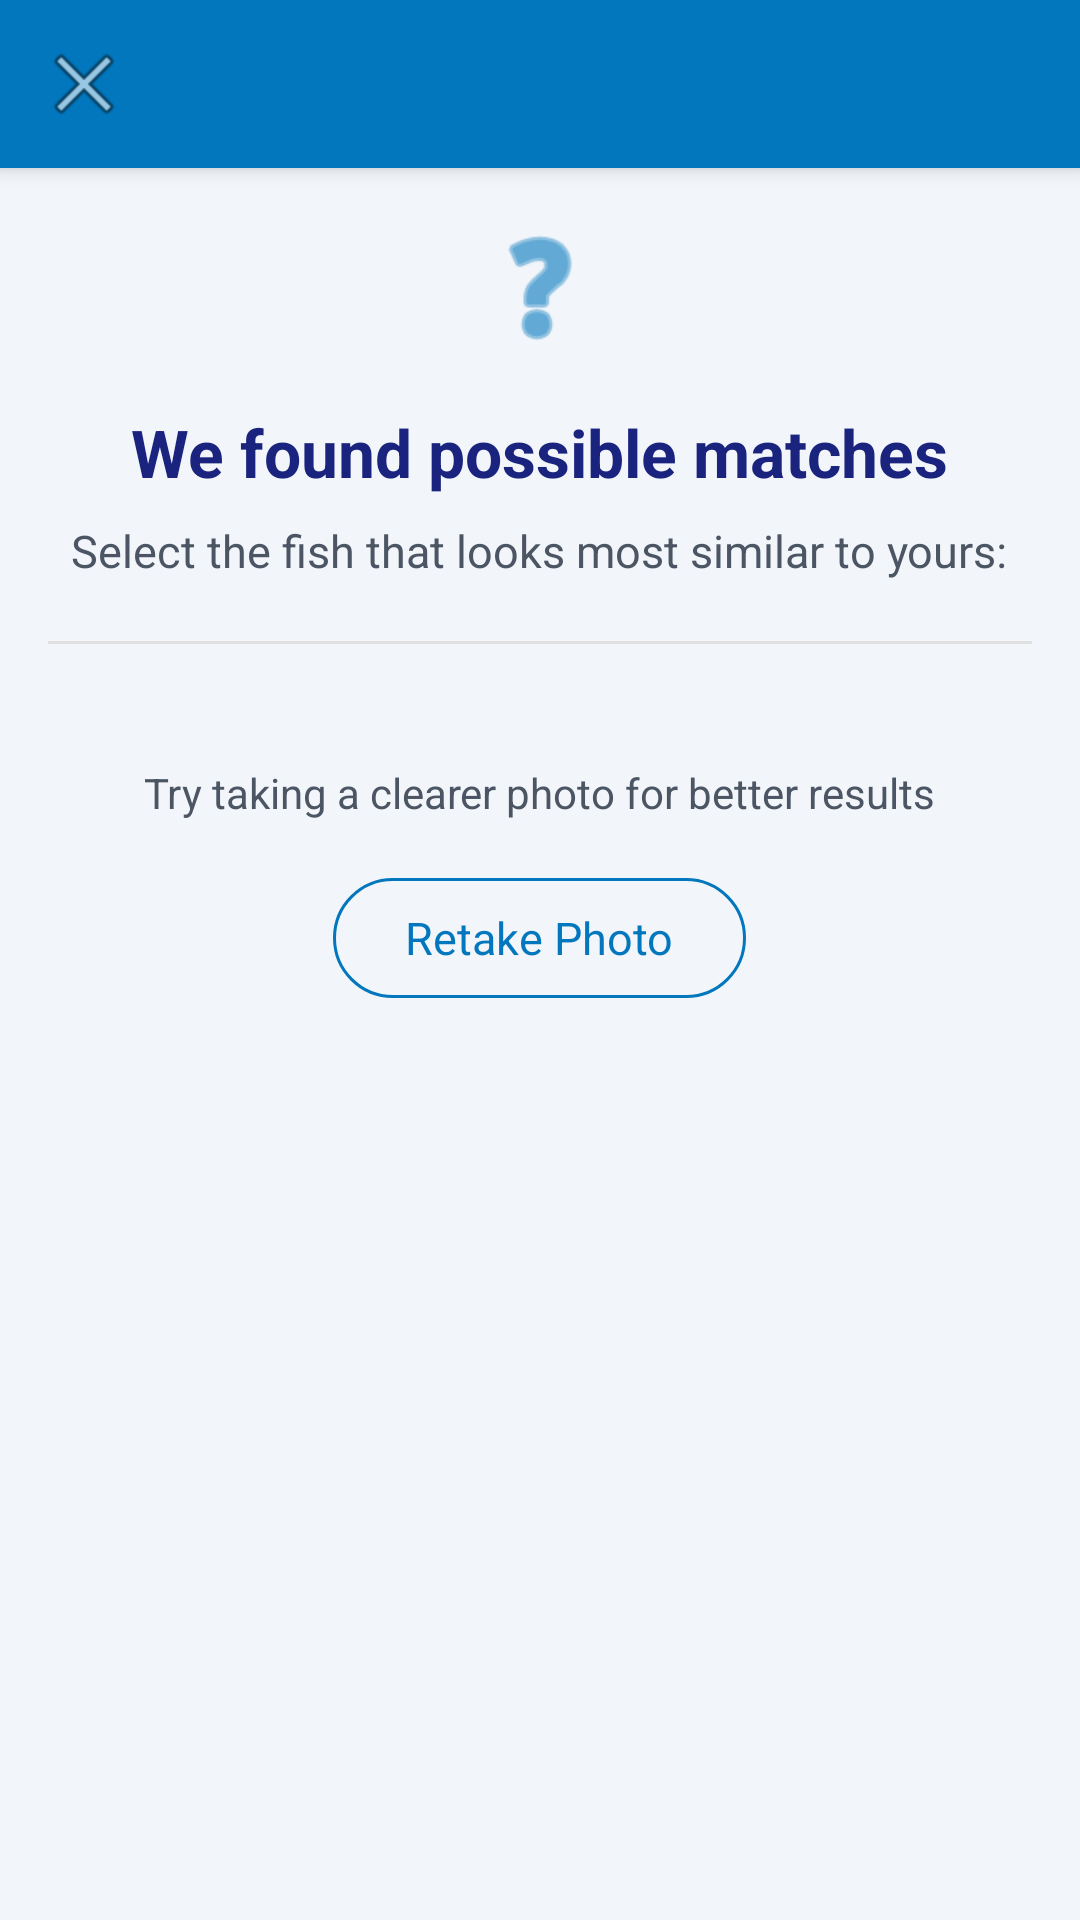

Here is an Android app screen rendered from its layout file. Give the layout XML and the strings, colors and styles it references.
<!-- AndroidManifest.xml: activity theme Theme.AquaTura -->
<!-- res/layout/activity_multiple_matches.xml -->
<?xml version="1.0" encoding="utf-8"?>
<androidx.coordinatorlayout.widget.CoordinatorLayout
    xmlns:android="http://schemas.android.com/apk/res/android"
    xmlns:app="http://schemas.android.com/apk/res-auto"
    android:layout_width="match_parent"
    android:layout_height="match_parent"
    android:background="@color/app_background">

    <com.google.android.material.appbar.AppBarLayout
        android:layout_width="match_parent"
        android:layout_height="wrap_content">

        <androidx.appcompat.widget.Toolbar
            android:id="@+id/toolbar"
            android:layout_width="match_parent"
            android:layout_height="?attr/actionBarSize"
            android:background="@color/ocean_blue"
            app:navigationIcon="@android:drawable/ic_menu_close_clear_cancel"
            app:titleTextColor="@color/white" />

    </com.google.android.material.appbar.AppBarLayout>

    <androidx.core.widget.NestedScrollView
        android:layout_width="match_parent"
        android:layout_height="match_parent"
        android:fillViewport="true"
        app:layout_behavior="@string/appbar_scrolling_view_behavior">

        <LinearLayout
            android:layout_width="match_parent"
            android:layout_height="wrap_content"
            android:orientation="vertical"
            android:padding="16dp">

            <ImageView
                android:layout_width="48dp"
                android:layout_height="48dp"
                android:layout_gravity="center_horizontal"
                android:src="@android:drawable/ic_menu_help"
                android:tint="@color/ocean_blue"
                android:contentDescription="Help icon" />

            <TextView
                android:id="@+id/headerTitle"
                android:layout_width="wrap_content"
                android:layout_height="wrap_content"
                android:layout_gravity="center_horizontal"
                android:layout_marginTop="16dp"
                android:text="@string/multiple_matches_title"
                android:textSize="22sp"
                android:textStyle="bold"
                android:textColor="@color/text_header" />

            <TextView
                android:id="@+id/headerSubtitle"
                android:layout_width="wrap_content"
                android:layout_height="wrap_content"
                android:layout_gravity="center_horizontal"
                android:layout_marginTop="8dp"
                android:text="@string/multiple_matches_subtitle"
                android:textSize="15sp"
                android:textColor="@color/text_secondary"
                android:gravity="center" />

            <View
                android:layout_width="match_parent"
                android:layout_height="1dp"
                android:layout_marginVertical="20dp"
                android:background="#E0E0E0" />

            <LinearLayout
                android:id="@+id/matchesContainer"
                android:layout_width="match_parent"
                android:layout_height="wrap_content"
                android:orientation="vertical" />

            <TextView
                android:layout_width="wrap_content"
                android:layout_height="wrap_content"
                android:layout_gravity="center_horizontal"
                android:layout_marginTop="20dp"
                android:gravity="center"
                android:text="@string/multiple_matches_tip"
                android:textColor="@color/text_secondary"
                android:textSize="14sp" />

            <com.google.android.material.button.MaterialButton
                android:id="@+id/retakeButton"
                android:layout_width="wrap_content"
                android:layout_height="wrap_content"
                android:layout_gravity="center_horizontal"
                android:layout_marginTop="15dp"
                android:text="@string/retake_photo"
                android:textSize="15sp"
                android:textColor="@color/ocean_blue"
                style="@style/Widget.Material3.Button.OutlinedButton"
                app:strokeColor="@color/ocean_blue" />

        </LinearLayout>

    </androidx.core.widget.NestedScrollView>

</androidx.coordinatorlayout.widget.CoordinatorLayout>
<!-- resources referenced by this layout -->
<resources>
  <color name="app_background">#F2F5F9</color>
  <color name="ocean_blue">#0277BD</color>
  <color name="text_header">#1A237E</color>
  <color name="text_secondary">#4B5563</color>
  <color name="white">#FFFFFFFF</color>
  <string name="multiple_matches_subtitle">Select the fish that looks most similar to yours:</string>
  <string name="multiple_matches_tip">Try taking a clearer photo for better results</string>
  <string name="multiple_matches_title">We found possible matches</string>
  <string name="retake_photo">Retake Photo</string>
  <style name="Theme.AquaTura" parent="Theme.MaterialComponents.DayNight.NoActionBar">
  
          <item name="colorPrimary">@color/ocean_blue</item>
          <item name="colorPrimaryVariant">@color/deep_sea</item>
          <item name="colorOnPrimary">@color/white</item>
  
          <item name="colorSecondary">@color/teal_200</item>
          <item name="colorSecondaryVariant">@color/teal_700</item>
          <item name="colorOnSecondary">@color/black</item>
  
          <item name="android:statusBarColor">@color/ocean_blue</item>
          <item name="android:windowLightStatusBar">false</item>
  
          <item name="windowActionBar">false</item>
          <item name="windowNoTitle">true</item>
  
          <item name="android:windowBackground">@color/app_background</item>
      </style>
  <color name="deep_sea">#003366</color>
  <color name="teal_200">#FF03DAC5</color>
  <color name="teal_700">#FF018786</color>
  <color name="black">#FF000000</color>
</resources>
